Labelled photos from "data", an image-classification folder in rishabhbpd/project_rishabh_das. The possible labels are: human, no human.

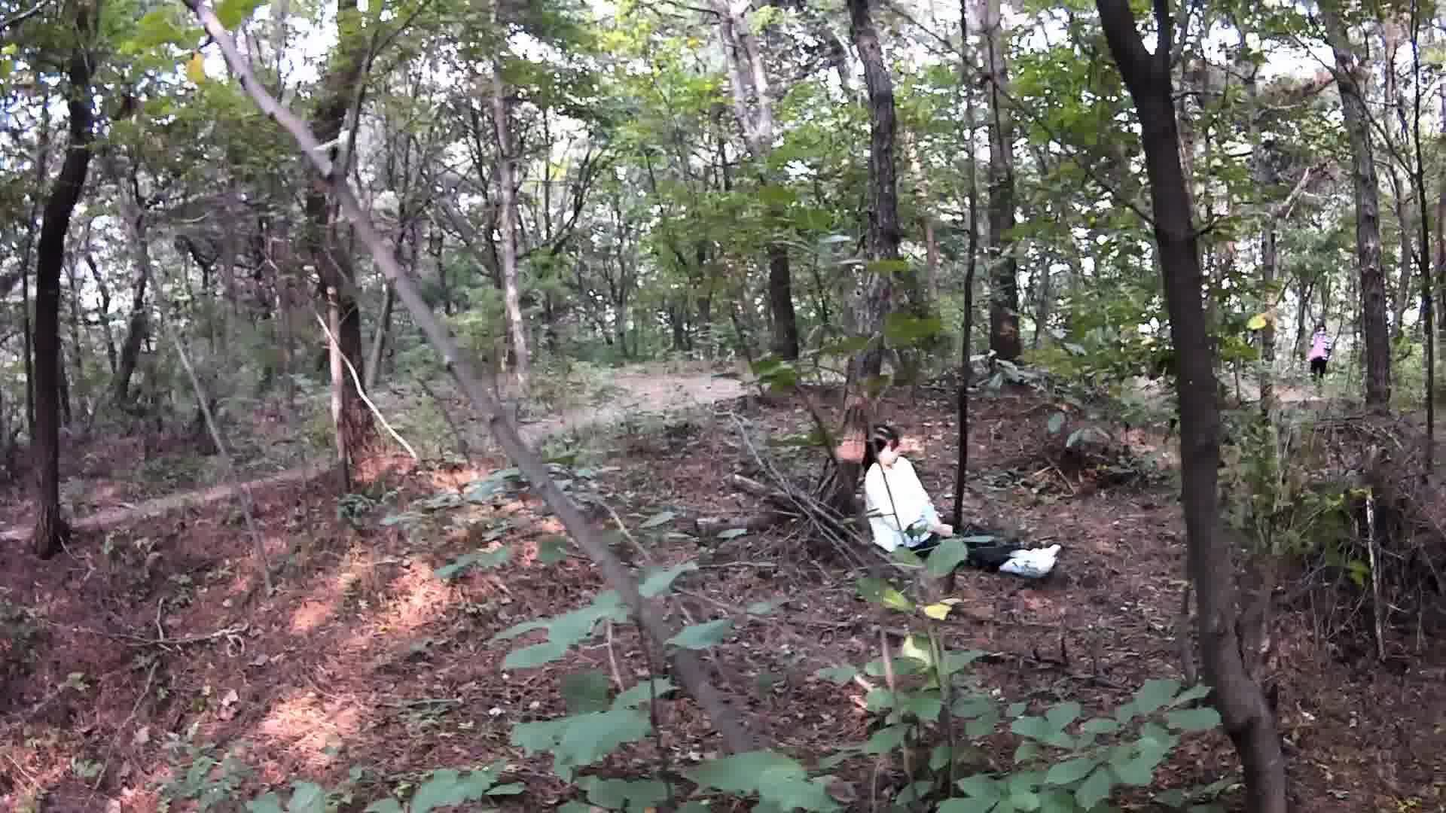
Label: human

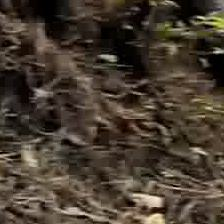
Label: no human

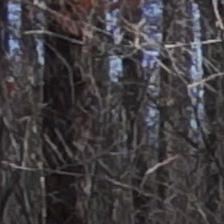
Label: no human

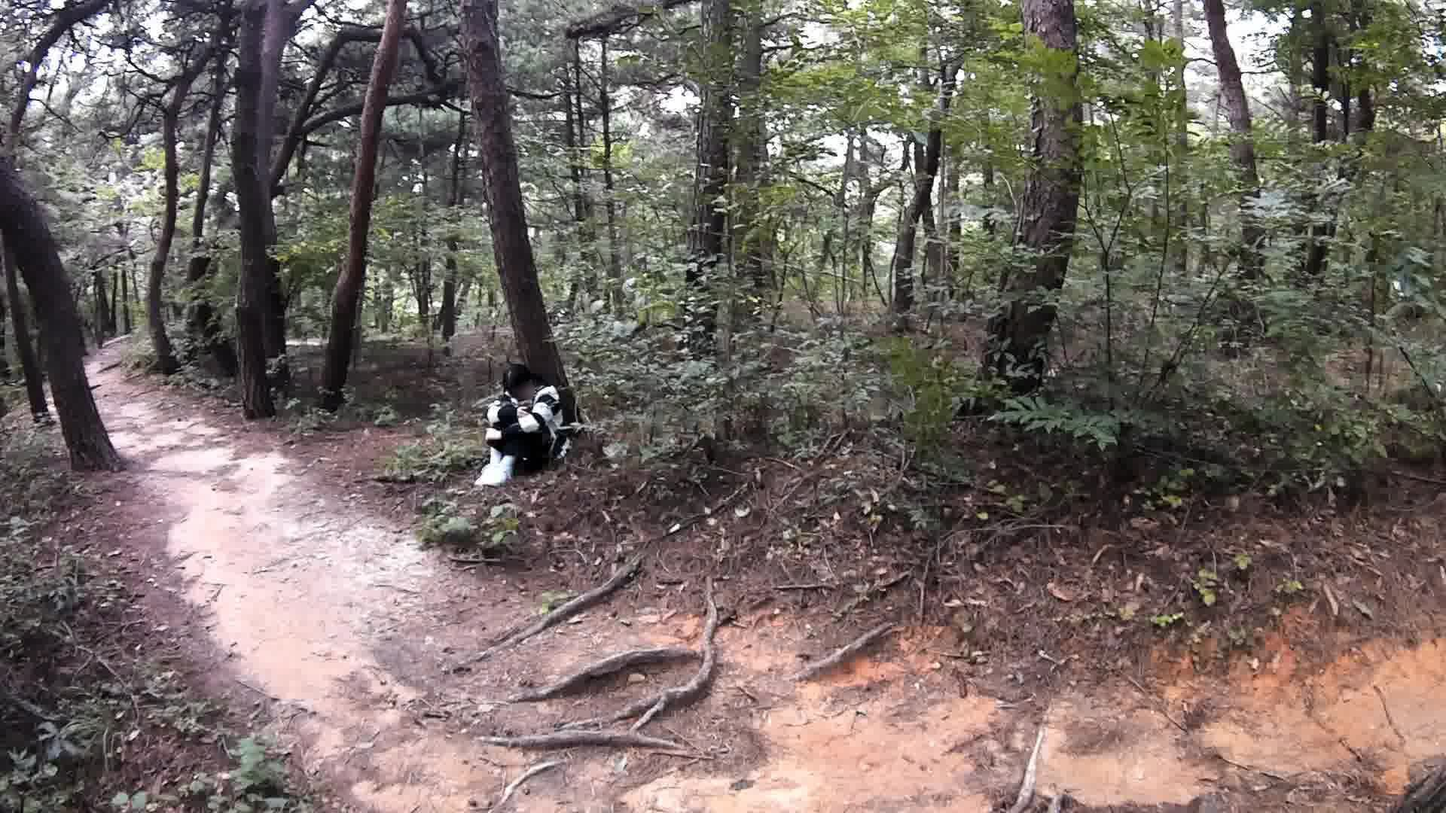
Label: human

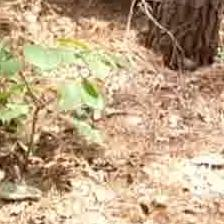
Label: no human

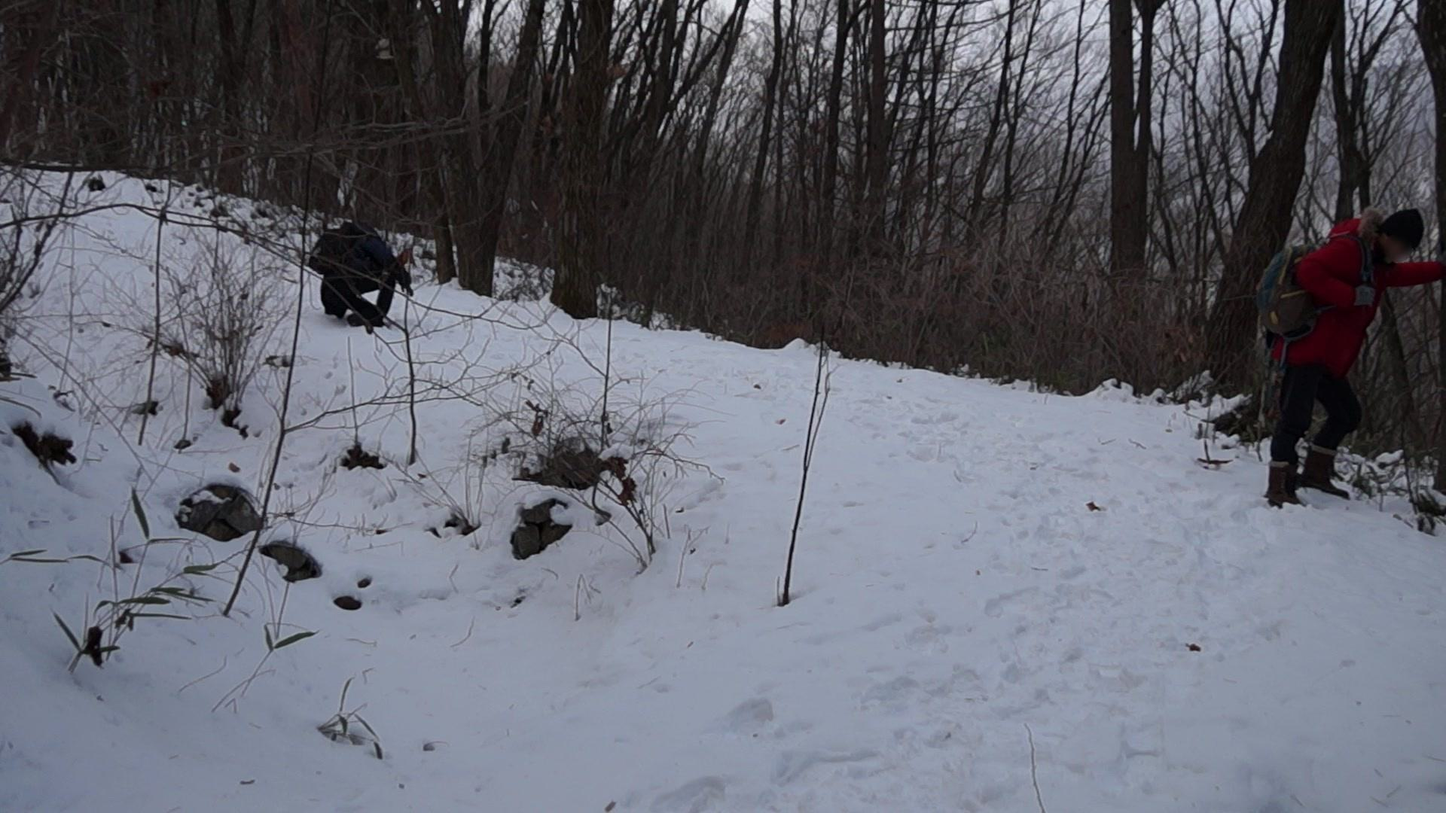
Label: human
